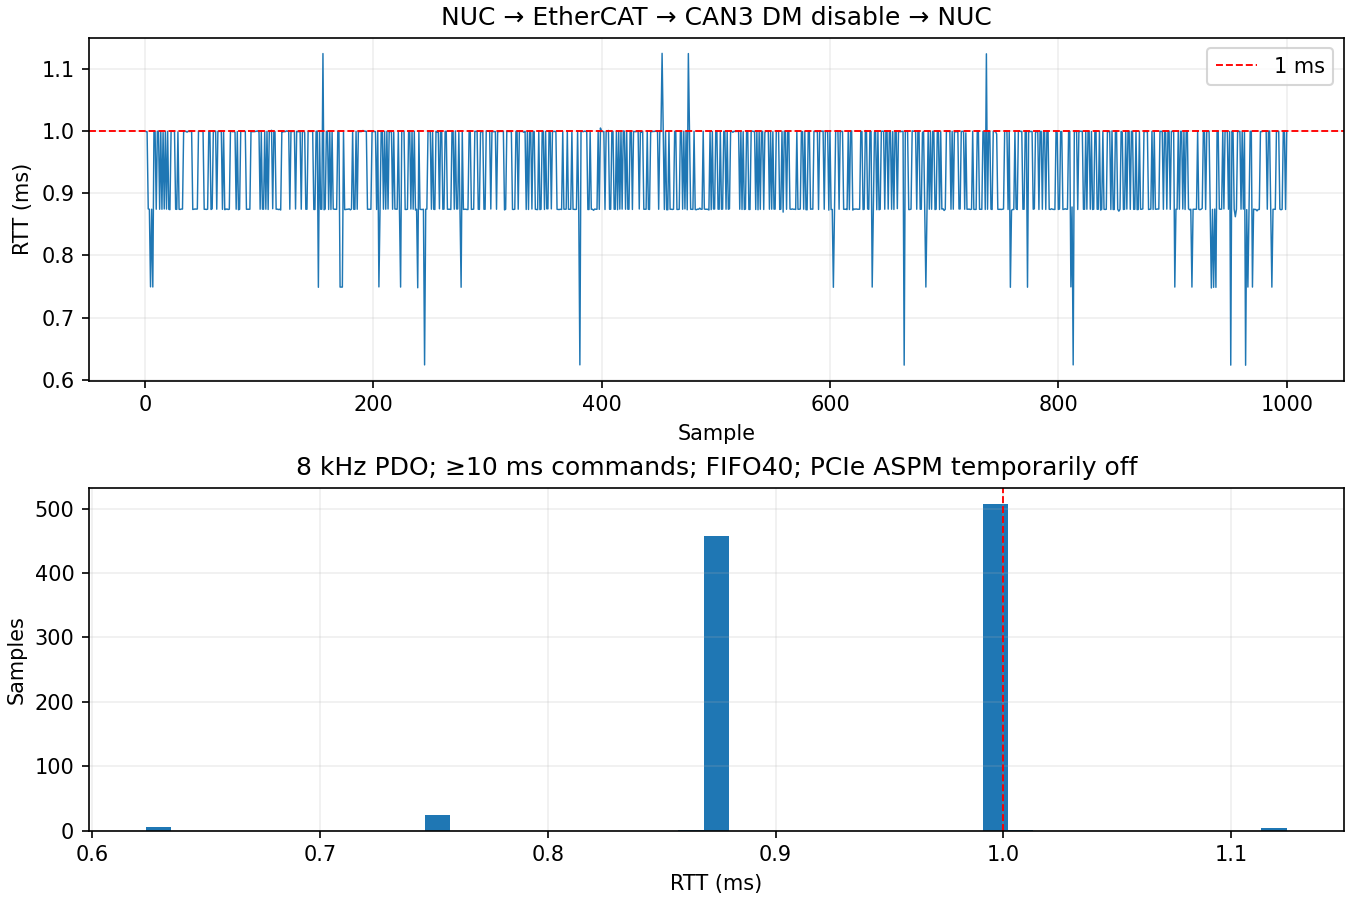

The table this chart was drawn from, first rows:
sample, tx_ns, rx_ns, rtt_us, wake_lateness_us
0, 3837132375612, 3837133374461, 998.8, 0.035
1, 3837142501187, 3837143499487, 998.3, 0.056
2, 3837152625757, 3837153500351, 874.6, 0.047
3, 3837162626205, 3837163500256, 874.1, 0.075
4, 3837172750835, 3837173500266, 749.4, 0.055
5, 3837182875356, 3837183749481, 874.1, 0.058
6, 3837193000432, 3837193749638, 749.2, 0.063
7, 3837203125400, 3837204124477, 999.1, 0.045
8, 3837213250855, 3837214249476, 998.6, 0.044
9, 3837223375417, 3837224249502, 874.1, 0.050
10, 3837233500393, 3837234499481, 999.1, 0.064
11, 3837243625415, 3837244624846, 999.4, 0.063
12, 3837253750404, 3837254624464, 874.1, 0.041
13, 3837263750815, 3837264749477, 998.7, 0.080
14, 3837273875801, 3837274749843, 874, 0.081
15, 3837284002437, 3837284999839, 997.4, 0.066
16, 3837294125757, 3837295000230, 874.5, 0.082
17, 3837304250916, 3837305249791, 998.9, 0.070
18, 3837314375748, 3837315250036, 874.3, 0.039
19, 3837324500438, 3837325499500, 999.1, 0.081
20, 3837334625405, 3837335499428, 874, 0.047
21, 3837344626122, 3837345499495, 873.4, 0.064
22, 3837354750405, 3837355749465, 999.1, 0.080
23, 3837364875372, 3837365874645, 999.3, 0.068
24, 3837375000560, 3837375999640, 999.1, 0.061
25, 3837385125402, 3837386124434, 999, 0.073
26, 3837395250553, 3837396124651, 874.1, 0.066
27, 3837405250756, 3837406124649, 873.9, 0.066
28, 3837415251311, 3837416249605, 998.3, 0.074
29, 3837425375740, 3837426249845, 874.1, 0.070
30, 3837435376101, 3837436249831, 873.7, 0.074
31, 3837445500386, 3837446374799, 874.4, 0.039
32, 3837455625399, 3837456499738, 874.3, 0.060
33, 3837465750385, 3837466749452, 999.1, 0.040
34, 3837475875406, 3837476874465, 999.1, 0.067
35, 3837486000395, 3837486999474, 999.1, 0.066
36, 3837496001612, 3837496999494, 997.9, 0.054
37, 3837506125382, 3837507124634, 999.3, 0.056
38, 3837516250547, 3837517249489, 998.9, 0.048
39, 3837526375368, 3837527374464, 999.1, 0.040
40, 3837536375732, 3837537374479, 998.7, 0.044
41, 3837546376155, 3837547249833, 873.7, 0.075
42, 3837556501162, 3837557375267, 874.1, 0.069
43, 3837566625794, 3837567500233, 874.4, 0.044
44, 3837576750982, 3837577625243, 874.3, 0.054
45, 3837586875399, 3837587749904, 874.5, 0.067
46, 3837597000384, 3837597999467, 999.1, 0.048
47, 3837607125343, 3837608124577, 999.2, 0.048
48, 3837617250378, 3837618249477, 999.1, 0.045
49, 3837627375402, 3837628374461, 999.1, 0.061
50, 3837637500403, 3837638499470, 999.1, 0.065
51, 3837647625413, 3837648499426, 874, 0.076
52, 3837657750392, 3837658624418, 874, 0.073
53, 3837667750727, 3837668624462, 873.7, 0.042
54, 3837677875748, 3837678749998, 874.2, 0.040
55, 3837687876164, 3837688874836, 998.7, 0.072
56, 3837698001161, 3837699000234, 999.1, 0.056
57, 3837708001588, 3837708875228, 873.6, 0.073
58, 3837718125401, 3837719000216, 874.8, 0.070
59, 3837728125842, 3837729124491, 998.6, 0.082
... 940 more rows
